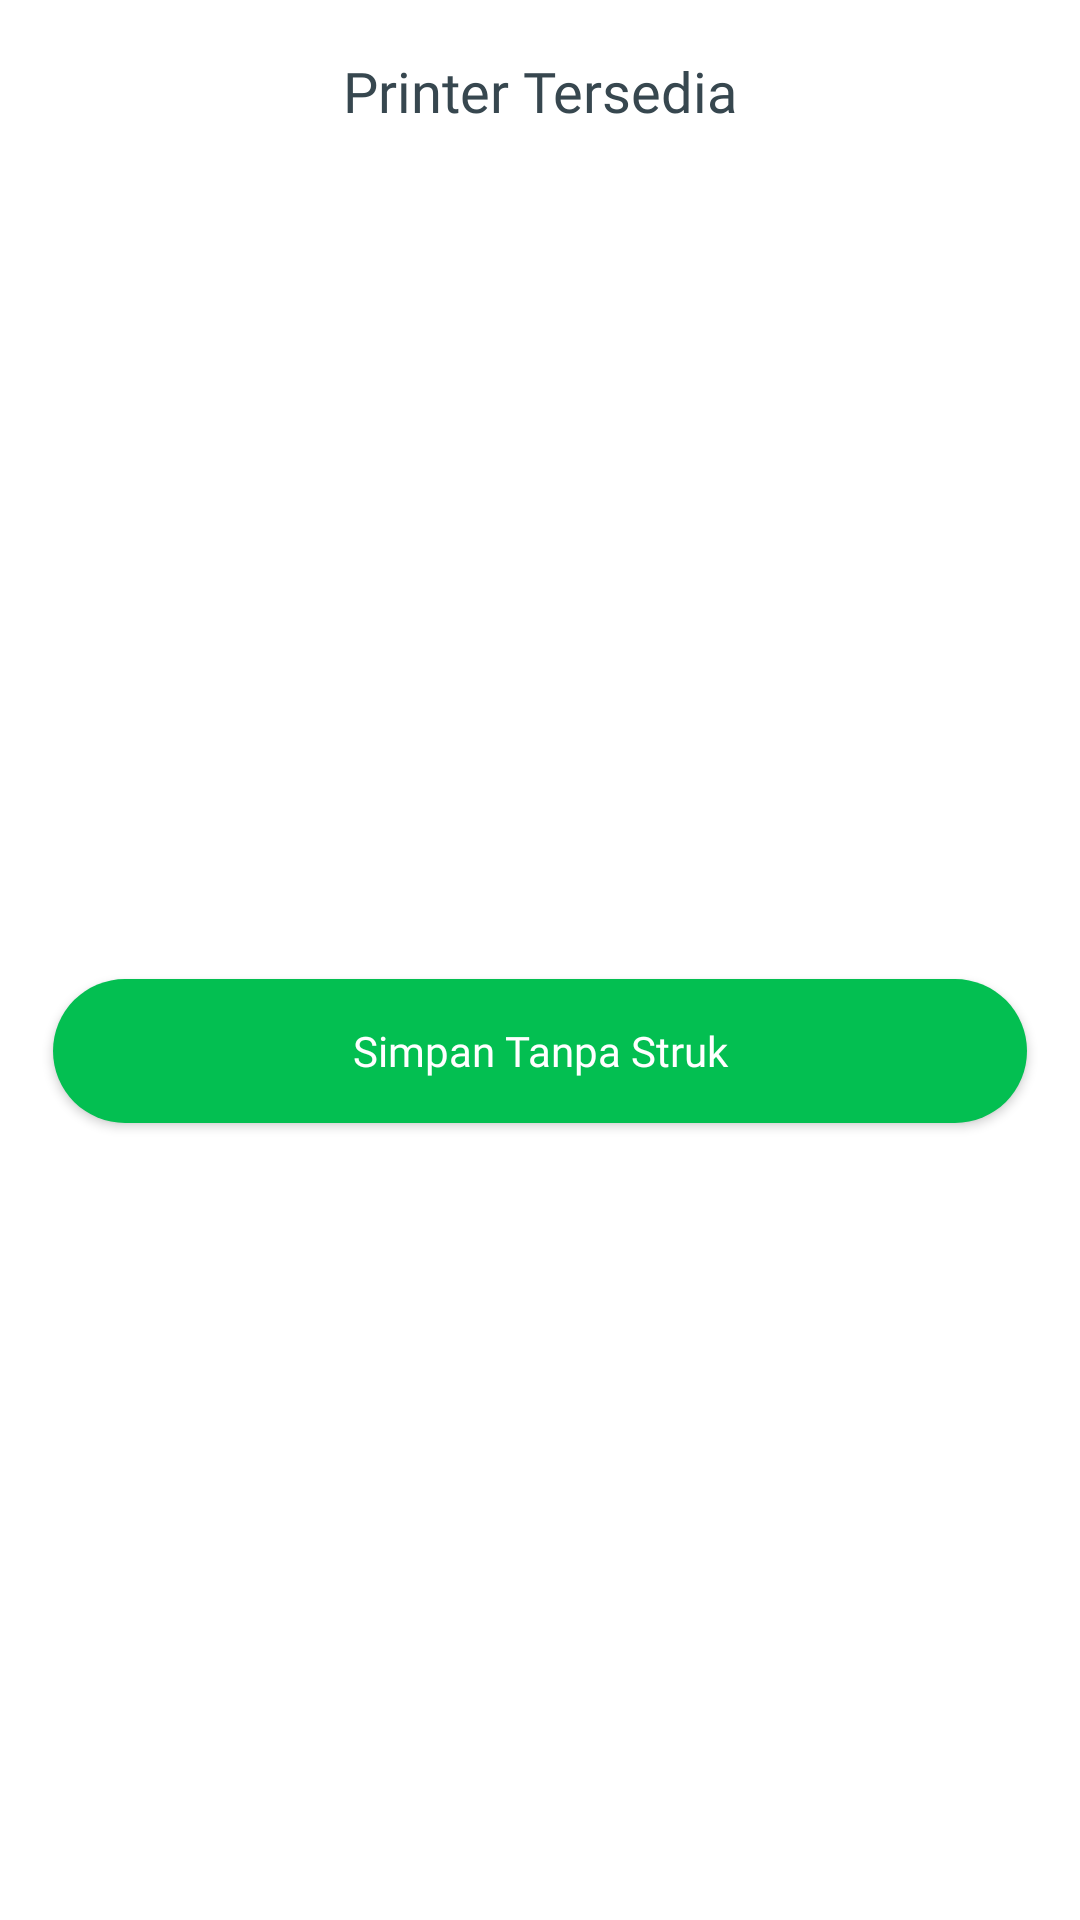

Layout XML and referenced resources for this Android screen:
<!-- AndroidManifest.xml: application theme Theme.SijuruParkir -->
<!-- res/layout/view_available_printer.xml -->
<?xml version="1.0" encoding="utf-8"?>
<androidx.constraintlayout.widget.ConstraintLayout xmlns:android="http://schemas.android.com/apk/res/android"
    xmlns:app="http://schemas.android.com/apk/res-auto"
    android:layout_width="match_parent"
    android:layout_height="wrap_content"
    xmlns:tools="http://schemas.android.com/tools"
    android:background="@color/white">

    <TextView
        android:id="@+id/textview_info_printer"
        style="@style/textview17BoldBlack"
        android:layout_width="wrap_content"
        android:layout_height="wrap_content"
        android:layout_margin="@dimen/_16dp"
        android:text="Printer Tersedia"
        android:textAlignment="center"
        app:layout_constraintEnd_toEndOf="parent"
        app:layout_constraintStart_toStartOf="parent"
        app:layout_constraintTop_toTopOf="parent" />

    <androidx.recyclerview.widget.RecyclerView
        android:id="@+id/recyclerview_list_printer"
        android:layout_width="0dp"
        android:layout_height="wrap_content"
        android:layout_marginTop="@dimen/_16dp"
        app:layoutManager="androidx.recyclerview.widget.LinearLayoutManager"
        app:layout_constraintEnd_toEndOf="parent"
        app:layout_constraintStart_toStartOf="parent"
        app:layout_constraintTop_toBottomOf="@+id/textview_info_printer"
        tools:itemCount="1"
        tools:listitem="@layout/item_list_printer" />

    <Button
        android:id="@+id/button"
        android:layout_width="0dp"
        android:layout_height="wrap_content"
        android:layout_margin="@dimen/_16dp"
        android:background="@drawable/selector_button_green_white"
        android:text="Simpan Tanpa Struk"
        android:textAllCaps="false"
        android:textColor="@drawable/selector_text_white_orange"
        app:layout_constraintBottom_toBottomOf="parent"
        app:layout_constraintEnd_toEndOf="parent"
        app:layout_constraintStart_toStartOf="parent"
        app:layout_constraintTop_toBottomOf="@+id/recyclerview_list_printer" />

</androidx.constraintlayout.widget.ConstraintLayout>
<!-- res/layout/item_list_printer.xml (included above) -->
<?xml version="1.0" encoding="utf-8"?>
<androidx.constraintlayout.widget.ConstraintLayout xmlns:android="http://schemas.android.com/apk/res/android"
    xmlns:app="http://schemas.android.com/apk/res-auto"
    android:layout_width="match_parent"
    android:layout_height="wrap_content">

    <TextView
        android:id="@+id/textview_printer_name"
        style="@style/textview15BoldBlack"
        android:layout_width="0dp"
        android:layout_height="wrap_content"
        android:text="Nama Printer"
        android:drawableRight="@drawable/ic_print"
        app:layout_constraintBottom_toBottomOf="parent"
        app:layout_constraintEnd_toEndOf="parent"
        app:layout_constraintStart_toStartOf="parent"
        app:layout_constraintTop_toTopOf="parent" />

    <View
        android:id="@+id/line_separator"
        android:layout_width="0dp"
        android:layout_height="0.5dp"
        android:layout_marginTop="@dimen/_16dp"
        android:background="@color/colorBlack0"
        app:layout_constraintEnd_toEndOf="parent"
        app:layout_constraintStart_toStartOf="parent"
        app:layout_constraintTop_toBottomOf="@+id/textview_printer_name" />

</androidx.constraintlayout.widget.ConstraintLayout>
<!-- resources referenced by this layout -->
<resources>
  <color name="colorBlack0">#607D8B</color>
  <color name="white">#FFFFFFFF</color>
  <dimen name="_16dp">16.00dp</dimen>
  <!-- drawable selector_button_green_white (drawable) -->
  <?xml version="1.0" encoding="utf-8"?>
  <selector xmlns:android="http://schemas.android.com/apk/res/android">
      <item android:state_pressed="true" android:drawable="@drawable/bg_rounded_border_green"/>
      <item android:state_pressed="false" android:drawable="@drawable/bg_rounded_green"/>
  </selector>
  <!-- drawable selector_text_white_orange (drawable) -->
  <?xml version="1.0" encoding="utf-8"?>
  <selector xmlns:android="http://schemas.android.com/apk/res/android">
      <item android:state_pressed="true" android:color="@color/primaryDark" />
      <item android:state_pressed="false" android:color="@color/colorWhite" />
  </selector>
  <style name="textview15BoldBlack" parent="TextAppearance.AppCompat">
          <item name="android:fontFamily">@font/asapbold</item>
          <item name="android:textSize">@dimen/_15sp</item>
          <item name="android:textColor">@color/textColorPrimary</item>
      </style>
  <style name="textview17BoldBlack" parent="TextAppearance.AppCompat">
          <item name="android:fontFamily">@font/asapbold</item>
          <item name="android:textSize">@dimen/_17sp</item>
          <item name="android:textColor">@color/textColorPrimary</item>
      </style>
  <style name="Theme.SijuruParkir" parent="Theme.AppCompat.Light.NoActionBar">
      
          <item name="colorPrimary">@color/purple_500</item>
          <item name="colorPrimaryVariant">@color/purple_700</item>
          <item name="colorOnPrimary">@color/white</item>
          
          <item name="colorSecondary">@color/teal_200</item>
          <item name="colorSecondaryVariant">@color/teal_700</item>
          <item name="colorOnSecondary">@color/black</item>
          
          <item name="android:statusBarColor" tools:targetApi="l">?attr/colorPrimaryVariant</item>
          
          <item name="fontFamily">@font/asapmedium</item>
          <item name="android:windowTranslucentStatus">true</item>
      </style>
  <!-- drawable bg_rounded_border_green (drawable) -->
  <?xml version="1.0" encoding="utf-8"?>
  <shape xmlns:android="http://schemas.android.com/apk/res/android" android:shape="rectangle">
      <solid android:color="@color/white"/>
      <stroke android:color="@color/colorGreen" android:width="1.75dp"/>
      <corners android:radius="@dimen/_32dp"/>
  </shape>
  <!-- drawable bg_rounded_green (drawable) -->
  <?xml version="1.0" encoding="utf-8"?>
  <shape xmlns:android="http://schemas.android.com/apk/res/android" android:shape="rectangle">
      <solid android:color="@color/colorAccent"/>
      <corners android:radius="@dimen/_32dp"/>
  </shape>
  <color name="primaryDark">#DB8128</color>
  <color name="colorWhite">#FFFFFF</color>
  <dimen name="_15sp">8.00sp</dimen>
  <color name="textColorPrimary">#37474F</color>
  <dimen name="_17sp">17.00sp</dimen>
  <color name="purple_500">#FF6200EE</color>
  <color name="purple_700">#FF3700B3</color>
  <color name="teal_200">#FF03DAC5</color>
  <color name="teal_700">#FF018786</color>
  <color name="black">#FF000000</color>
  <color name="colorGreen">#03BF51</color>
  <dimen name="_32dp">32.00dp</dimen>
  <color name="colorAccent">#03BF51</color>
</resources>
